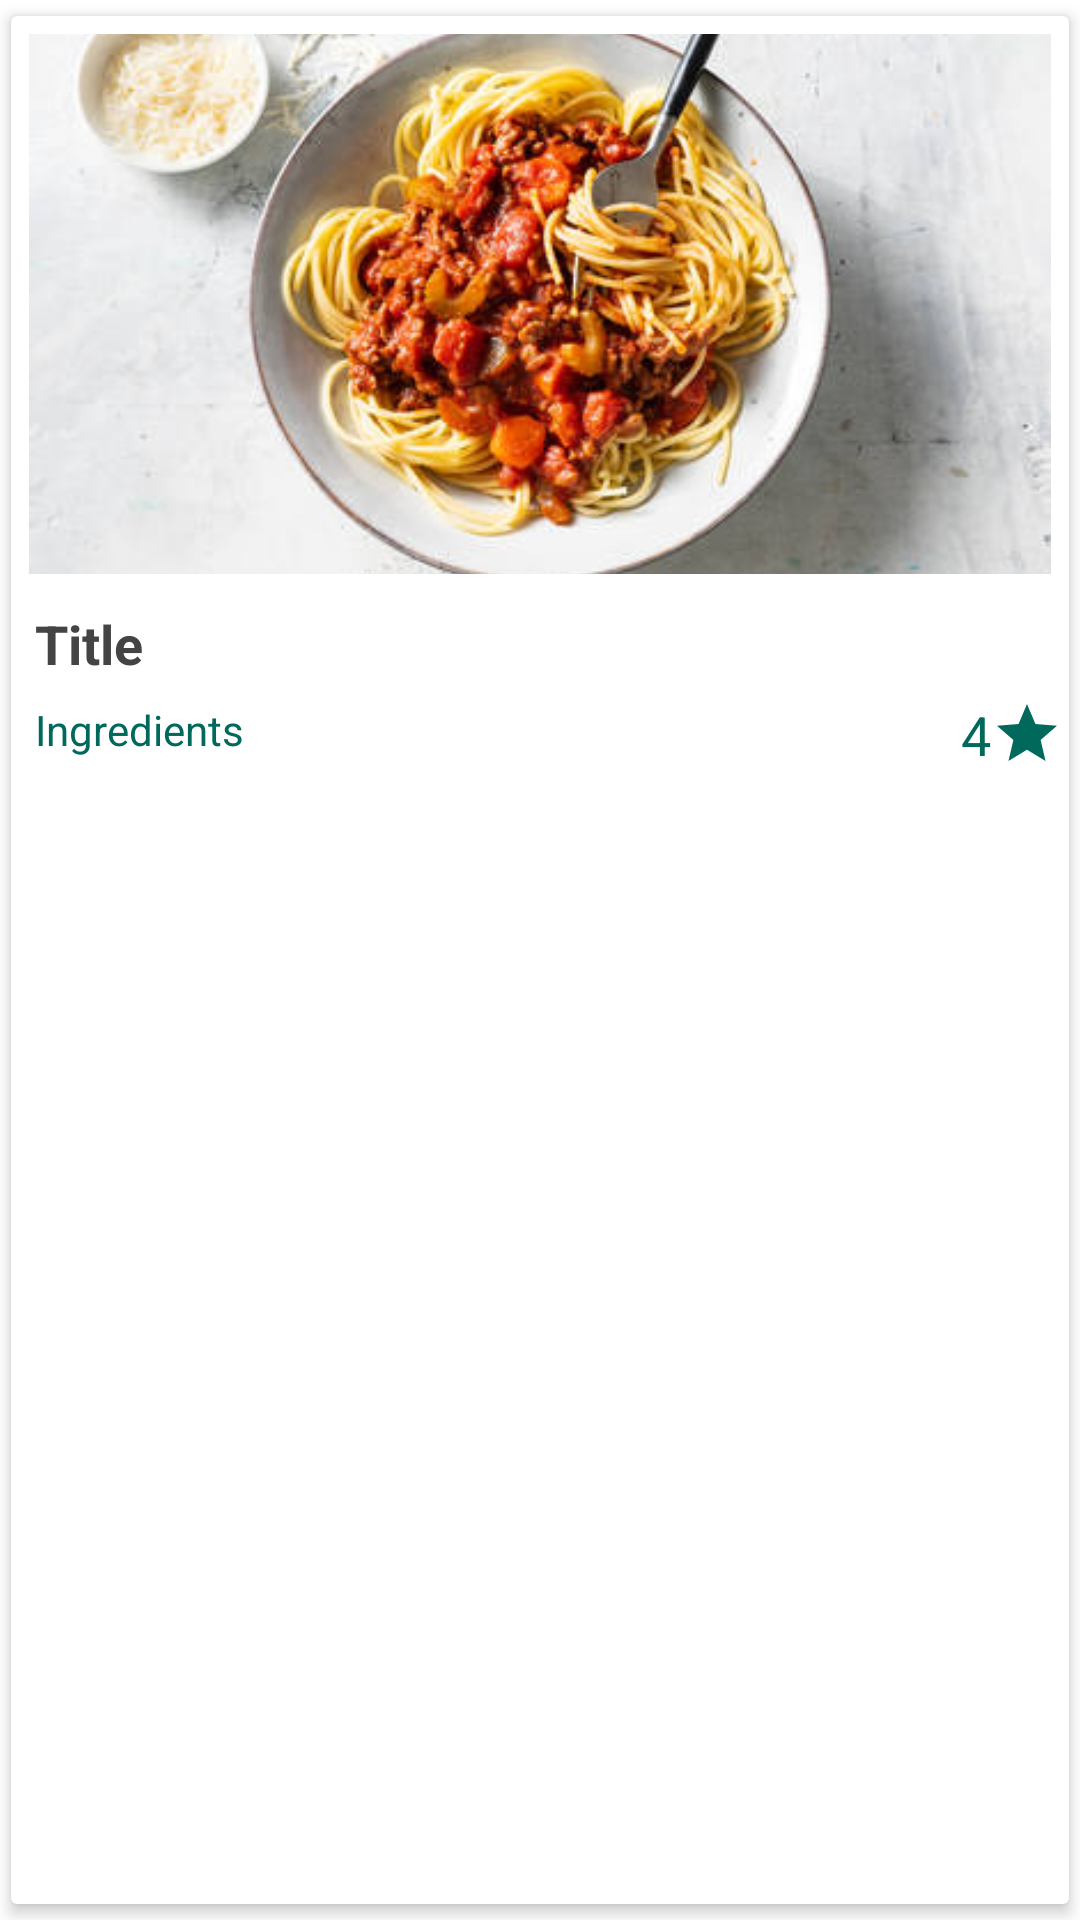

Here is an Android app screen rendered from its layout file. Give the layout XML and the strings, colors and styles it references.
<!-- AndroidManifest.xml: application theme AppTheme.Launcher -->
<!-- res/layout/recipe_list_item_card.xml -->
<?xml version="1.0" encoding="utf-8"?>
<com.google.android.material.card.MaterialCardView xmlns:android="http://schemas.android.com/apk/res/android"
    xmlns:cardview="http://schemas.android.com/apk/res-auto"
    android:layout_width="match_parent"
    android:layout_height="wrap_content"
    android:layout_marginBottom="5dp"
    cardview:cardCornerRadius="2dp"
    cardview:cardElevation="3dp"
    cardview:cardUseCompatPadding="true">

    <RelativeLayout
        android:layout_width="match_parent"
        android:layout_height="wrap_content" >

        <ImageView
            android:id="@+id/recipeImageView"
            android:transitionName="recipeImage"
            android:layout_width="match_parent"
            android:layout_height="180dp"
            android:layout_alignParentTop="true"
            android:layout_marginStart="6dp"
            android:layout_marginTop="6dp"
            android:layout_marginEnd="6dp"
            android:layout_marginBottom="6dp"
            android:contentDescription="@string/image_description"
            android:scaleType="centerCrop"
            android:src="@drawable/spaghetti_bolognese" />

        <TextView
            android:id="@+id/recipeTitleTextView"
            android:transitionName="recipeTitle"
            android:layout_width="match_parent"
            android:layout_height="wrap_content"
            android:layout_below="@+id/recipeImageView"
            android:layout_centerVertical="true"
            android:ellipsize="end"
            android:maxLines="2"
            android:padding="5dp"
            android:layout_marginStart="3dp"
            android:layout_marginEnd="3dp"
            android:text="@string/title"
            android:textAppearance="@style/TextAppearance.AppCompat.Headline"
            android:textColor="#444"
            android:textSize="18sp"
            android:textStyle="bold" />

        <TextView
            android:id="@+id/recipeIngredientsTextView"
            android:layout_width="wrap_content"
            android:layout_height="wrap_content"
            android:layout_below="@+id/recipeTitleTextView"
            android:layout_alignParentStart="true"
            android:layout_marginStart="6dp"
            android:layout_marginEnd="6dp"
            android:layout_marginBottom="3dp"
            android:layout_toStartOf="@+id/recipeRatingTextView"
            android:ellipsize="end"
            android:maxLines="1"
            android:padding="2dp"
            android:text="@string/ingredients"
            android:textColor="@color/primaryColor" />

        <TextView
            android:id="@+id/recipeRatingTextView"
            android:layout_width="wrap_content"
            android:layout_height="wrap_content"
            android:layout_below="@+id/recipeTitleTextView"
            android:layout_alignParentEnd="true"
            android:layout_marginTop="1dp"
            android:layout_marginEnd="2dp"
            android:drawableEnd="@drawable/ic_star_green_24dp"
            android:layout_marginBottom="2dp"
            android:text="@string/four"
            android:textColor="@color/primaryColor"
            android:textSize="18sp" />

    </RelativeLayout>

</com.google.android.material.card.MaterialCardView>
<!-- resources referenced by this layout -->
<resources>
  <color name="primaryColor">#00695C</color>
  <!-- drawable ic_star_green_24dp (drawable) -->
  <vector android:height="24dp" android:tint="#00695C"
      android:viewportHeight="24.0" android:viewportWidth="24.0"
      android:width="24dp" xmlns:android="http://schemas.android.com/apk/res/android">
      <path android:fillColor="#FF000000" android:pathData="M12,17.27L18.18,21l-1.64,-7.03L22,9.24l-7.19,-0.61L12,2 9.19,8.63 2,9.24l5.46,4.73L5.82,21z"/>
  </vector>
  <!-- drawable spaghetti_bolognese: jpg bitmap (drawable, 30582 bytes) -->
  <string name="four">4</string>
  <string name="image_description">Image of the recipe, user can freely choose the image</string>
  <string name="ingredients">Ingredients</string>
  <string name="title">Title</string>
  <style name="AppTheme.Launcher">
          <item name="android:windowBackground">@drawable/launch_screen</item>
      </style>
  <!-- drawable launch_screen (drawable) -->
  <?xml version="1.0" encoding="utf-8"?>
  <layer-list xmlns:android="http://schemas.android.com/apk/res/android" android:opacity="opaque"
      android:layout_width="match_parent"
      android:layout_height="match_parent">
  
      
      <item android:drawable="@android:color/white"/>
      <item>
          <bitmap
              android:src="@drawable/recipe_picker_logo"
              android:gravity="center"/>
      </item>
  </layer-list>
  <!-- drawable recipe_picker_logo: png bitmap (drawable, 8039 bytes) -->
</resources>
